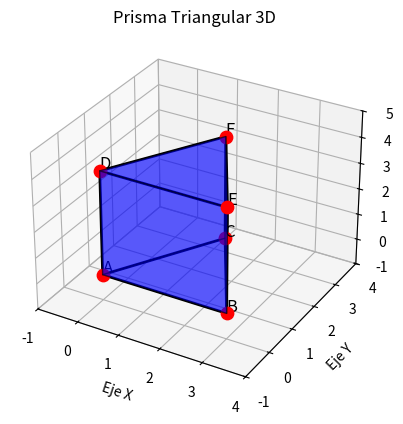

Recreate this plot in Python.
import matplotlib.pyplot as plt 
from mpl_toolkits.mplot3d.art3d import Poly3DCollection

# ============================
# 1. DEFINIR LOS VÉRTICES
# ============================
A = (0, 0, 0)
B = (3, 0, 0)
C = (1.5, 2.6, 0)
D = (0, 0, 4)
E = (3, 0, 4)
F = (1.5, 2.6, 4)

vertices = [A, B, C, D, E, F]
nombres = ["A", "B", "C", "D", "E", "F"]

# ============================
# 2. CREAR LA FIGURA 3D
# ============================
fig = plt.figure()
ax = fig.add_subplot(111, projection='3d')

# ============================
# 3. DIBUJAR LAS CARAS
# ============================
caras = [
    [A, B, C],       # Base inferior
    [D, E, F],       # Base superior
    [A, B, E, D],    # Pared frontal
    [B, C, F, E],    # Pared lateral derecha
    [C, A, D, F]     # Pared lateral izquierda
]

figura_3d = Poly3DCollection(caras, alpha=0.4, edgecolor="black", facecolor="blue")
ax.add_collection3d(figura_3d)

# ============================
# 4. DIBUJAR LOS VÉRTICES
# ============================
for nombre, vertice in zip(nombres, vertices):
    x, y, z = vertice
    ax.scatter(x, y, z, s=80, color="red")
    ax.text(x, y, z + 0.1, nombre, fontsize=12)

# ============================
# 5. DIBUJAR LAS ARISTAS
# ============================
aristas = [
    (A, B), (B, C), (C, A), # Triángulo inferior
    (D, E), (E, F), (F, D), # Triángulo superior
    (A, D), (B, E), (C, F)  # Pilares
]

for inicio, fin in aristas:
    ax.plot(
        [inicio[0], fin[0]], 
        [inicio[1], fin[1]], 
        [inicio[2], fin[2]], 
        linewidth=2, color="black"
    )

# ============================
# 6. CONFIGURAR LA ESCENA
# ============================
ax.set_xlim(-1, 4)
ax.set_ylim(-1, 4)
ax.set_zlim(-1, 5)

ax.set_xlabel("Eje X")
ax.set_ylabel("Eje Y")
ax.set_zlabel("Eje Z")
ax.set_title("Prisma Triangular 3D")

plt.show()
